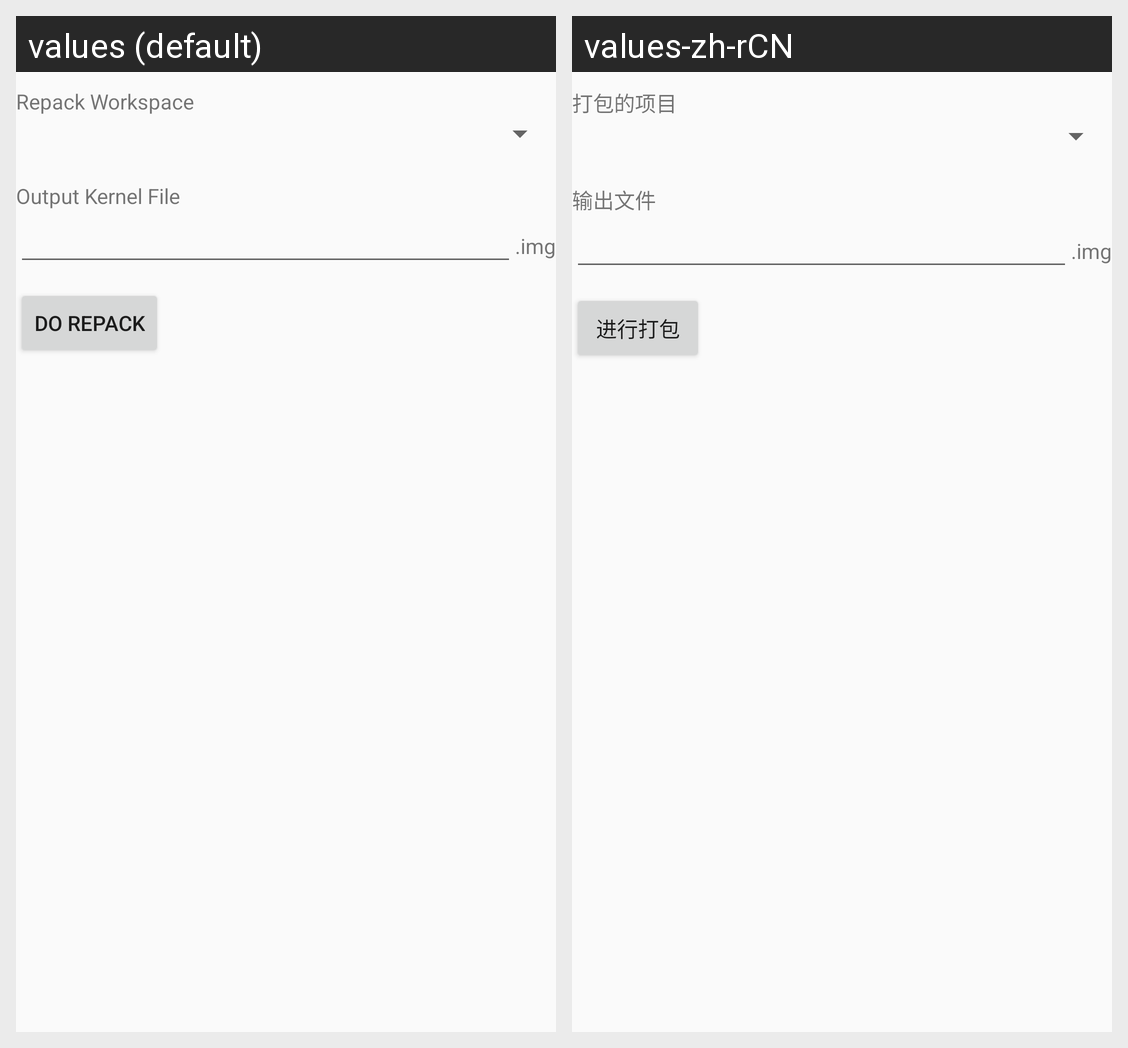

Strings drawn on this Android screen and how each of the app's shown locales translates them:
Android screen res/layout/activity_repackbootimg.xml rendered under 2 locales, left to right: values (default), values-zh-rCN. Device: Nexus 5 (rendered at 1080×1920; each locale shown at half size, 540×960, under a caption strip naming it); theme AppTheme.
Strings drawn on this screen, with the default value and each locale's value (text and hints the layout hard-codes, and strings that could not be matched under every locale, appear in the picture but are not listed):

repack_workspace
  values: Repack Workspace
  values-zh-rCN: 打包的项目

repack_output_file
  values: Output Kernel File
  values-zh-rCN: 输出文件

repack_do
  values: Do Repack
  values-zh-rCN: 进行打包
